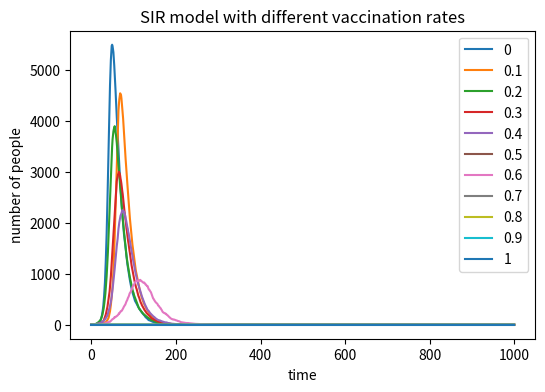

This chart was generated by the following Python code:
import numpy as np 
import matplotlib.pyplot as plt
from matplotlib import cm
plt.figure(figsize=(6,4),dpi=150)
vaccination = [0,0.1,0.2,0.3,0.4,0.5,0.6,0.7,0.8,0.9]
N = 10000
beta = 0.3
gamma = 0.05
for j in vaccination:
    vaccinated = int(N*j)
    Susceptible = N - vaccinated - 1
    Infected = 1
    Recovered = 0
    S_array = [Susceptible]
    I_array = [Infected]
    R_array = [Recovered]
    for i in range(1000):
        recovery = np.random.choice(range(2),Infected,p=[1-gamma,gamma]).sum()
        S_I = np.random.choice(range(2),Susceptible,p=[1-beta*Infected/N,beta*Infected/N]).sum()
        Susceptible = Susceptible - S_I
        Infected = Infected + S_I - recovery
        Recovered = Recovered + recovery
        S_array.append(Susceptible)
        I_array.append(Infected)
        R_array.append(Recovered)
    plt.plot(I_array,label=f'{j}')
plt.plot([0]*1000,label="1")
plt.title("SIR model with different vaccination rates")
plt.xlabel("time")
plt.ylabel("number of people")
plt.legend()
plt.show()
